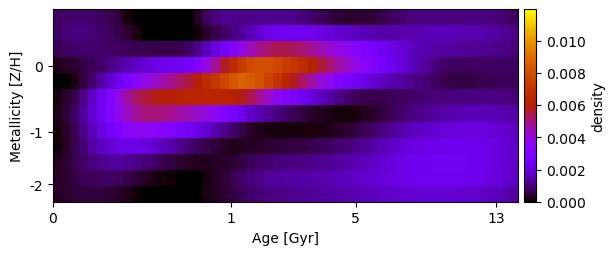

The table this chart was drawn from, first rows:
7.555851098700059124e-04, 8.096942199646528461e-04, 8.533646275653463797e-04, 8.599389758859592604e-04, 8.158680818403317957e-04, 7.255585535167629772e-04, 5.830233799819309077e-04, 4.309491958443710177e-04, 1.083536696870440031e-04, -1.042942501200683214e-04, -2.435138458333946962e-04, -3.360706616452077515e-04, -3.857654704472829538e-04, -3.790979349343409979e-04, -2.771874423394247739e-04, -3.940358005421849960e-05, 3.207378328811219558e-04, 7.172880914330523805e-04, 1.002384412527477717e-03, 1.131407142469805773e-03, 1.137485100694729826e-03, 1.067240853196640624e-03, 1.089259393908689711e-03, 1.123883594541150686e-03
8.328053633506560336e-04, 9.328460941054830423e-04, 9.911442439154110988e-04, 9.897277808915768034e-04, 9.309093097165917294e-04, 8.373221543902752400e-04, 7.131906375753221212e-04, 5.755074333981890318e-04, 3.945479090017491182e-04, 1.467629689263532289e-04, -6.368694391229289139e-05, -2.551006344029980370e-04, -3.533105599301695219e-04, -3.837681028281758134e-04, -3.365350804400296398e-04, -2.025586804622270731e-04, 5.505924956289927249e-05, 3.481095311931621940e-04, 5.938656079297993358e-04, 7.899916392871834990e-04, 9.816938355928736017e-04, 1.254520162807535753e-03, 1.564404650900553867e-03, 1.890539474560947505e-03
6.768565816175618234e-04, 7.792680222137456612e-04, 8.383145111741427792e-04, 8.640633573129817037e-04, 8.556747660954772648e-04, 8.290513997785153334e-04, 7.976352078151815019e-04, 7.541561194974051021e-04, 6.759399190529138176e-04, 6.146670660088287760e-04, 6.003636421989177671e-04, 5.916078490700379814e-04, 5.742694237815695966e-04, 5.846981757314235854e-04, 6.541663503784499656e-04, 8.229423950383409157e-04, 1.122747693865892588e-03, 1.556676565798498007e-03, 2.059447308060757733e-03, 2.596538970929749592e-03, 3.180120736293596227e-03, 3.848395423769977123e-03, 4.415853113446726805e-03, 4.861409595885835162e-03
2.062240366968227413e-04, 3.015496567706886922e-04, 4.202634667781725221e-04, 5.474487230474003483e-04, 6.849411530957723879e-04, 8.396921595018542800e-04, 1.031605564494822089e-03, 1.235971231040930082e-03, 1.471690868507158877e-03, 1.715962006321441113e-03, 1.904351763639650953e-03, 2.058792441408799096e-03, 2.197724784429268795e-03, 2.317896974109253175e-03, 2.459416710381936728e-03, 2.635956624929916038e-03, 3.132414658296075235e-03, 3.918475502757309999e-03, 4.776168178028862392e-03, 5.649868845701826008e-03, 6.532709413439505113e-03, 7.367156573645978514e-03, 7.862577694856716370e-03, 8.074219621509790348e-03
-9.977600297041737062e-05, -5.637013017222724945e-05, 1.512620089259128411e-04, 4.803902750757369552e-04, 8.798671944797967388e-04, 1.335628372191106656e-03, 1.832738225156105337e-03, 2.347587707663573078e-03, 2.893605603995596642e-03, 3.384047333080604601e-03, 3.798547105883530450e-03, 4.174731943406381762e-03, 4.508208268180689988e-03, 4.822623013110659967e-03, 5.148870593647719360e-03, 5.529901289070130940e-03, 6.041161999332877487e-03, 6.602486169067685491e-03, 7.190353454225009190e-03, 7.794984480662497245e-03, 8.358191869188577941e-03, 8.691941913239067605e-03, 8.550686584495115553e-03, 8.157701901812261860e-03
1.372777344699493171e-04, 3.335510458404815489e-04, 6.463290437243607864e-04, 1.097818759848997712e-03, 1.689260392834196966e-03, 2.360516264745748764e-03, 3.096393746388792587e-03, 3.910318574574815978e-03, 4.680927203658644294e-03, 5.216324407926975666e-03, 5.557270339834208955e-03, 5.781632461137606489e-03, 5.944504853549409731e-03, 6.060931505519635137e-03, 6.157940848496361481e-03, 6.233543756975160749e-03, 6.249057745974313273e-03, 6.284942999244244599e-03, 6.312892649842093834e-03, 6.257711042588144819e-03, 6.112978719572463061e-03, 5.834645186154232069e-03, 5.375787948677410860e-03, 4.782772138169565437e-03
2.075959391241719899e-04, 4.596506832109294866e-04, 8.293043986667432812e-04, 1.299207103205597420e-03, 1.845601362316218793e-03, 2.442257709515331665e-03, 3.074703615865396252e-03, 3.718954553119374964e-03, 4.318057743831129648e-03, 4.765596839468397121e-03, 5.004243024384827723e-03, 5.066553733843473517e-03, 5.000158337027380169e-03, 4.858309596981235171e-03, 4.663973206172836693e-03, 4.453549118088762949e-03, 4.236188464801841219e-03, 3.929164384679421744e-03, 3.593190120135231636e-03, 3.215491534266501274e-03, 2.777152869052891462e-03, 2.288216008039094598e-03, 1.789433045033980664e-03, 1.511974495884582876e-03
1.118959862834829021e-04, 3.552483149909401892e-04, 6.997152006971853839e-04, 1.114253507668460817e-03, 1.568657109678024903e-03, 2.046119099682651779e-03, 2.523242375524098122e-03, 2.984657703844404136e-03, 3.373816186086085744e-03, 3.575375506229482806e-03, 3.585372222111827493e-03, 3.474741588937852420e-03, 3.274735647947158573e-03, 3.029474876370138667e-03, 2.747940875757247901e-03, 2.462993806181557836e-03, 2.147544282475391531e-03, 1.802622954047983445e-03, 1.463541464050972839e-03, 1.130184915827059378e-03, 8.182180528723343371e-04, 5.719813327284232075e-04, 3.590727324024665218e-04, 2.275711365123663866e-04
5.462209201538302446e-05, 3.054862983717902694e-04, 6.246630168992326837e-04, 9.756199118382192408e-04, 1.336353159688689982e-03, 1.657697696236923443e-03, 1.915680351891935846e-03, 2.110949643996503245e-03, 2.181999014719328625e-03, 2.137488164048326460e-03, 2.025152386967748758e-03, 1.833150479848315350e-03, 1.601895199394347269e-03, 1.373194606355489147e-03, 1.143145401651374411e-03, 9.108920601797227019e-04, 7.221451635301280158e-04, 5.673550509254512118e-04, 4.328485702398189063e-04, 3.036873201765397079e-04, 2.155220725830950528e-04, 2.509016908044627210e-04, 2.947368154059012524e-04, 3.608037437094198212e-04
2.514011350712099684e-04, 4.179757541741407900e-04, 6.203134359035075663e-04, 8.273848165142946723e-04, 1.014457043411658241e-03, 1.153785483026765774e-03, 1.239019266438366219e-03, 1.266559665998230524e-03, 1.205295468093751585e-03, 1.090659998610826091e-03, 9.532237058717729292e-04, 7.972990452986870131e-04, 6.413791794240309438e-04, 5.094069612402507075e-04, 3.928374721396972317e-04, 3.057001986140325052e-04, 2.632542817810176110e-04, 2.603646569343982808e-04, 2.806705917410168174e-04, 3.287038490519565768e-04, 4.114538227270047341e-04, 5.285129481876862153e-04, 6.545750869332742864e-04, 7.825172729381431585e-04
2.879272513032751692e-04, 4.135804186587857339e-04, 5.396330979941110642e-04, 6.573805701798632285e-04, 7.395868991921193941e-04, 7.688222120479279963e-04, 7.594054528177935671e-04, 7.077930914043610404e-04, 5.867627778179691084e-04, 4.387890600834434048e-04, 2.906066459681042047e-04, 1.809222430610873977e-04, 1.116401525187420835e-04, 7.251311016154980596e-05, 2.667606061003022924e-05, 1.280876869686554658e-05, 3.630000216618417818e-05, 1.328507846048209773e-04, 2.946404602173190450e-04, 4.663358343972278113e-04, 6.499346810169147511e-04, 8.270601963096943163e-04, 9.764098470357963433e-04, 1.115067213438319504e-03
2.858132909686074397e-04, 3.704275476924677631e-04, 4.366832568989852592e-04, 4.830285398433208002e-04, 4.908771181071819355e-04, 4.685649186060460289e-04, 4.184918753383192456e-04, 3.423438819384481599e-04, 2.175958199622136122e-04, 9.264549005857761232e-05, -3.204422839979876220e-05, -1.033295567903469279e-04, -1.160357160112012533e-04, -9.905356838597342102e-05, -7.196406546017383894e-05, -3.135643782636999665e-05, 2.420770989855049055e-05, 1.449839116432665234e-04, 2.758265561242662783e-04, 4.112540184763148281e-04, 5.477659815555224873e-04, 6.857211603417722248e-04, 8.101882916342580728e-04, 9.292063704291296652e-04
